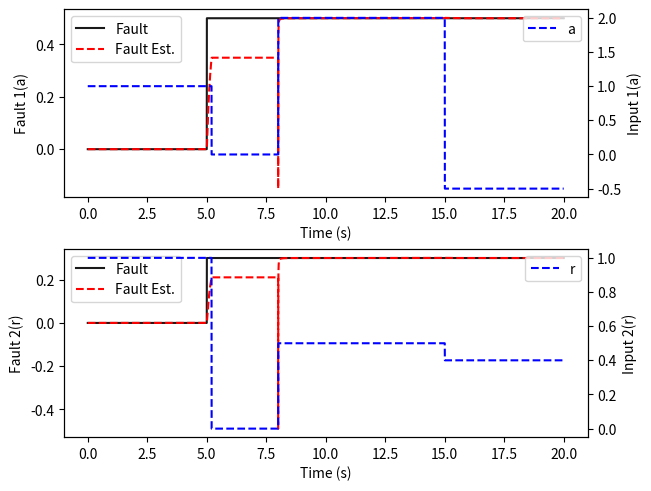

Write Python code to recreate this figure.

#Library import
import numpy as np
import math
import matplotlib.pyplot as plt




class VirtualUSV:

    #Initialisation
    def __init__(self):
        self.tf = 20
        self.dt = 0.001
        self.time = np.arange(0,self.tf,self.dt)

    

        self.A = np.identity(4,dtype=int)
        self.B = np.transpose(np.array([[0,0,1,0],[0,0,0,1]]))
        self.C = np.identity(4, dtype=int)
    
        self.QF = 0.01*np.identity(np.linalg.matrix_rank(self.A))  
       
        self.RF = 0.04*np.identity(np.linalg.matrix_rank(self.C))   

    
        self.x = np.transpose(np.array([[0,0,0,0]]))
        self.xhat = np.transpose(np.array([[0,0,0,0]]))
        self.theta = np.zeros((2,1))
        self.thetahat = np.zeros((2,1))
        self.Pplus = np.identity(np.linalg.matrix_rank(self.A))


        self.u = np.transpose(np.array([[1,1]]))
        self.Psi = -self.dt * np.dot(self.B,np.diag(self.u.flatten()))
        self.S = 0.1*np.identity(2, dtype = int)

        self.EpsilonPlus = np.zeros(np.shape(self.B))
        self.lambDa = 0.995
        self.a = 0.999

        self.TrueFaults = np.zeros((len(self.time),2))
        self.Inputs = np.zeros((len(self.time),2))
        self.TrueStates = np.zeros((len(self.time),4))
        

        self.FaultEstimates = np.zeros((len(self.time),2))
        self.StateEstimates = np.zeros((len(self.time),4))

        self.StateEstimatesLB = np.zeros((len(self.time),4))
        self.StateEstimatesUB = np.zeros((len(self.time),4))

    #Simulation
    def run(self):

        for i in range(len(self.time)):

            if i > int(5/self.dt): #5, 10
                self.theta = np.transpose(np.array([[0.5,0.3]]))

            if i > int(5.2/self.dt): #10, 150
                self.u = np.transpose(np.array([[0,0]]))  

            if i > int(8/self.dt): #10, 150
                self.u = np.transpose(np.array([[2,0.5]]))
                # self.theta = np.transpose(np.array([[0.1,0.5]]))

            if i > int(15/self.dt): #15, 240
                self.u = np.transpose(np.array([[-0.5,0.4]]))
                # self.theta = np.transpose(np.array([[0.1,0.3]]))



            
            # self.u = np.random.randn(2,1)

            # self.u = 0.2*np.sin(np.transpose(np.array([[10*np.pi*i/250,15*np.pi*i/500+np.pi/2]]))) + 0.3*np.cos(np.transpose(np.array([[5*np.pi*i/250,7*np.pi*i/500+np.pi/2]])))

            # self.u = np.transpose([self.Inputs[i,:]])

            

            self.Psi = -self.dt * np.dot(self.B,np.diag(self.u.flatten()))
            
            self.x =  np.dot(self.A,self.x) + self.dt * np.transpose(np.array([[self.x[2,0]*math.sin(self.x[3,0]),self.x[2,0]*math.cos(self.x[3,0]),0,0]])) + self.dt * np.dot(self.B,self.u) + np.dot(self.Psi,self.theta) + np.dot(self.QF,self.dt*np.random.randn(4,1))
            
            self.y = np.dot(self.C,self.x) + np.dot(self.RF,self.dt*np.random.randn(4,1))     
        
            self.FX = self.A + self.dt * np.array([[0,0,math.sin(self.xhat[3,0]),self.xhat[2,0]*math.cos(self.xhat[3,0])],[0,0,math.cos(self.xhat[3,0]),-self.xhat[2,0]*math.sin(self.xhat[3,0])],[0,0,0,0],[0,0,0,0]])
        
            self.Pmin = np.linalg.multi_dot([self.FX,self.Pplus,np.transpose(self.FX)]) + self.QF

            self.Sigma = np.linalg.multi_dot([self.C,self.Pmin,np.transpose(self.C)]) + self.RF

            self.KF    = np.linalg.multi_dot([self.Pmin,np.transpose(self.C),np.linalg.inv(self.Sigma)])

            self.Pplus = np.dot((np.identity(np.linalg.matrix_rank(self.A)) - np.dot(self.KF,self.C)),self.Pmin)
        
            self.yTilde = self.y - np.dot(self.C,self.xhat)

            self.QF = np.dot(self.a,self.QF) + (1-self.a)*np.linalg.multi_dot([self.KF,self.yTilde,np.transpose(self.yTilde),np.transpose(self.KF)])
    
            self.RF = np.dot(self.a,self.RF) + (1-self.a)*(np.dot(self.yTilde,np.transpose(self.yTilde)) + np.linalg.multi_dot([self.C,self.Pmin,np.transpose(self.C)]))  
        
            self.Epsilon = np.linalg.multi_dot([np.identity(np.linalg.matrix_rank(self.A))-np.dot(self.KF,self.C),self.FX,self.EpsilonPlus]) + np.dot((np.identity(np.linalg.matrix_rank(self.A))-np.dot(self.KF,self.C)),self.Psi)
            
            self.Omega = np.linalg.multi_dot([self.C,self.FX,self.EpsilonPlus])+np.dot(self.C,self.Psi)
    
            self.LambDa = np.linalg.inv(self.lambDa*self.Sigma+np.dot(np.dot(self.Omega,self.S),np.transpose(self.Omega)))

            self.Gamma = np.dot(np.dot(self.S,np.transpose(self.Omega)),self.LambDa)

            self.S = (1/self.lambDa)*self.S - (1/self.lambDa)*np.dot(np.linalg.multi_dot([np.dot(self.S,np.transpose(self.Omega)),self.LambDa,self.Omega]),self.S)

            self.EpsilonPlus = self.Epsilon

            self.thetahat = self.thetahat + np.dot(self.Gamma,self.yTilde)

            self.xhat = np.dot(self.A,self.xhat) + self.dt * np.transpose(np.array([[self.xhat[2,0]*math.sin(self.xhat[3,0]),self.xhat[2,0]*math.cos(self.xhat[3,0]),0,0]])) + self.dt * np.dot(self.B,self.u) + np.dot(self.Psi,self.thetahat) + np.dot(self.KF,self.yTilde) + np.linalg.multi_dot([self.Epsilon,self.Gamma,self.yTilde])
            
            self.TrueFaults[i,:] = self.theta.flatten()
            self.FaultEstimates[i,:] = self.thetahat.flatten()

            self.Inputs[i,:] = self.u.flatten()

            self.TrueStates[i,:] = self.x.flatten()
            self.StateEstimates[i,:] = self.xhat.flatten()

    
    def plot(self):
        self.fig = plt.figure(constrained_layout = True) 
        gs = self.fig.add_gridspec(4,5)
        ax1 = self.fig.add_subplot(gs[:4,:3])
        ax1.set_title("Trajectory")
        ax1.set_xlabel("x (m)")
        ax1.set_ylabel("y (m)")

        ax2 = self.fig.add_subplot(gs[:2,-2:])
        ax2.set_ylabel("Fault 1")
        ax2.set_xlabel("Time (s)")

        ax3 = self.fig.add_subplot(gs[-2:,-2:])
        ax3.set_ylabel("Fault 2")
        ax3.set_xlabel("Time (s)")

        ax1.plot(self.TrueStates[:,0],self.TrueStates[:,1],'k--',label='Measured',linewidth=2)
        ax1.plot(self.StateEstimates[:,0],self.StateEstimates[:,1],'b-',label='Estimated',linewidth=3,alpha=0.5)
        ax1.legend()


        ax2.plot(self.time,self.TrueFaults[:,0],'k-',label = 'Fault Given')
        ax2.plot(self.time,self.FaultEstimates[:,0],'r-', label = 'Fault Estimated')
        ax21 = ax2.twinx()
        ax21.plot(self.time, self.Inputs[:,0],'b--',label='Input1',)
        ax21.set_ylabel("Input 1(a)")
        ax2.legend(loc=(1.2,0.5))
        ax21.legend(loc=(1.2,0.35))
        
        
        ax3.plot(self.time,self.TrueFaults[:,1],'k-',label='Fault Given')
        ax3.plot(self.time,self.FaultEstimates[:,1],'r-',label='Fault Estimated')
        ax31 = ax3.twinx()
        ax31.plot(self.time, self.Inputs[:,1],'b--',label='Input2')
        ax31.set_ylabel("Input 2(r)")
        ax3.legend(loc=(1.2,0.5))
        ax31.legend(loc=(1.2,0.35))

        

    def plot1(self): 
        self.fig = plt.figure(constrained_layout = True)
        
        gs = self.fig.add_gridspec(2,1)

        ax2 = self.fig.add_subplot(gs[:1,:1])
       
        ax2.set_ylabel("Fault 1(a)")
        ax2.set_xlabel("Time (s)")

        ax3 = self.fig.add_subplot(gs[1:,:1])
       
        ax3.set_ylabel("Fault 2(r)")
        ax3.set_xlabel("Time (s)")

        ax2.plot(self.time,self.TrueFaults[:,0],'k-',label='Fault',alpha=0.9)
        ax2.plot(self.time,self.FaultEstimates[:,0],'r--',label='Fault Est.')
        ax2.legend()
        ax21 = ax2.twinx()
        ax21.plot(self.time, self.Inputs[:,0],'b--',label='a')
        ax21.set_ylabel("Input 1(a)")
        ax21.legend()
       
        ax3.plot(self.time,self.TrueFaults[:,1],'k-',label='Fault',alpha=0.9)
        ax3.plot(self.time,self.FaultEstimates[:,1],'r--',label='Fault Est.')
        ax3.legend()
        ax31 = ax3.twinx()
        ax31.plot(self.time, self.Inputs[:,1],'b--',label='r')
        ax31.set_ylabel("Input 2(r)")
        ax31.legend()
        

    
if __name__ == '__main__':  
    asset = VirtualUSV()
    asset.run()
    asset.plot1()
    plt.show()
 
    


    







